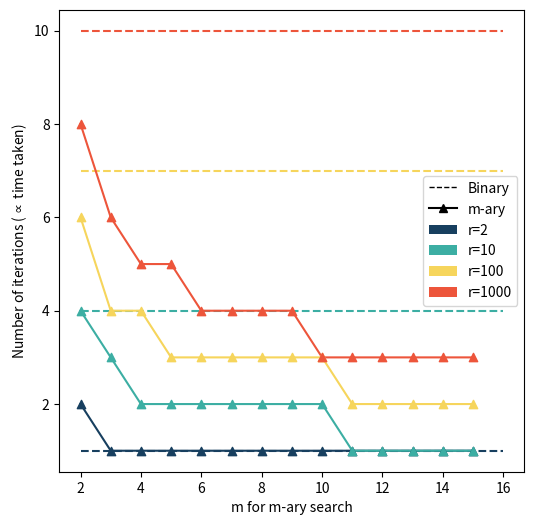

Here is the Python script that generated this plot: (Note: this script raises an exception after producing the figure.)
import numpy as np
import matplotlib.pyplot as plt
from matplotlib.patches import Patch
from matplotlib.lines import Line2D


def binary_n(dr):
    return np.ceil(np.log2(dr))


def mary(dr):
    m = np.arange(2, 16)
    return m, np.ceil(np.log2(dr / (m - 1)) / np.log2(m + 1) + 1)


fig, ax = plt.subplots(figsize=(6, 6))
colors = ['#173f5f', '#3caea3', '#f6d55c', '#ed553b']
for dr, col in zip([2, 10, 100, 1000], colors):
    x = np.array([2, 16])
    ax.plot(x, [binary_n(dr), binary_n(dr)], color=col, linestyle='--')
    x, y = mary(dr)
    ax.plot(x, y, color=col)
    ax.scatter(x, y, zorder=10, color=col, marker='^')

ax.set_xlabel('m for m-ary search')
ax.set_ylabel('Number of iterations ($\\propto$ time taken)')

legend_elements = [Line2D([0], [0], color='k', lw=1, linestyle='--', label='Binary'),
                   Line2D([0], [0], marker='^', color='k', label='m-ary')]
legend_elements += [Patch(facecolor=col, label=f'r={dr}') for dr, col in zip([2, 10, 100, 1000], colors)]
ax.legend(handles=legend_elements)
plt.savefig('../paper_example_figures/binary_vs_mary.svg')
